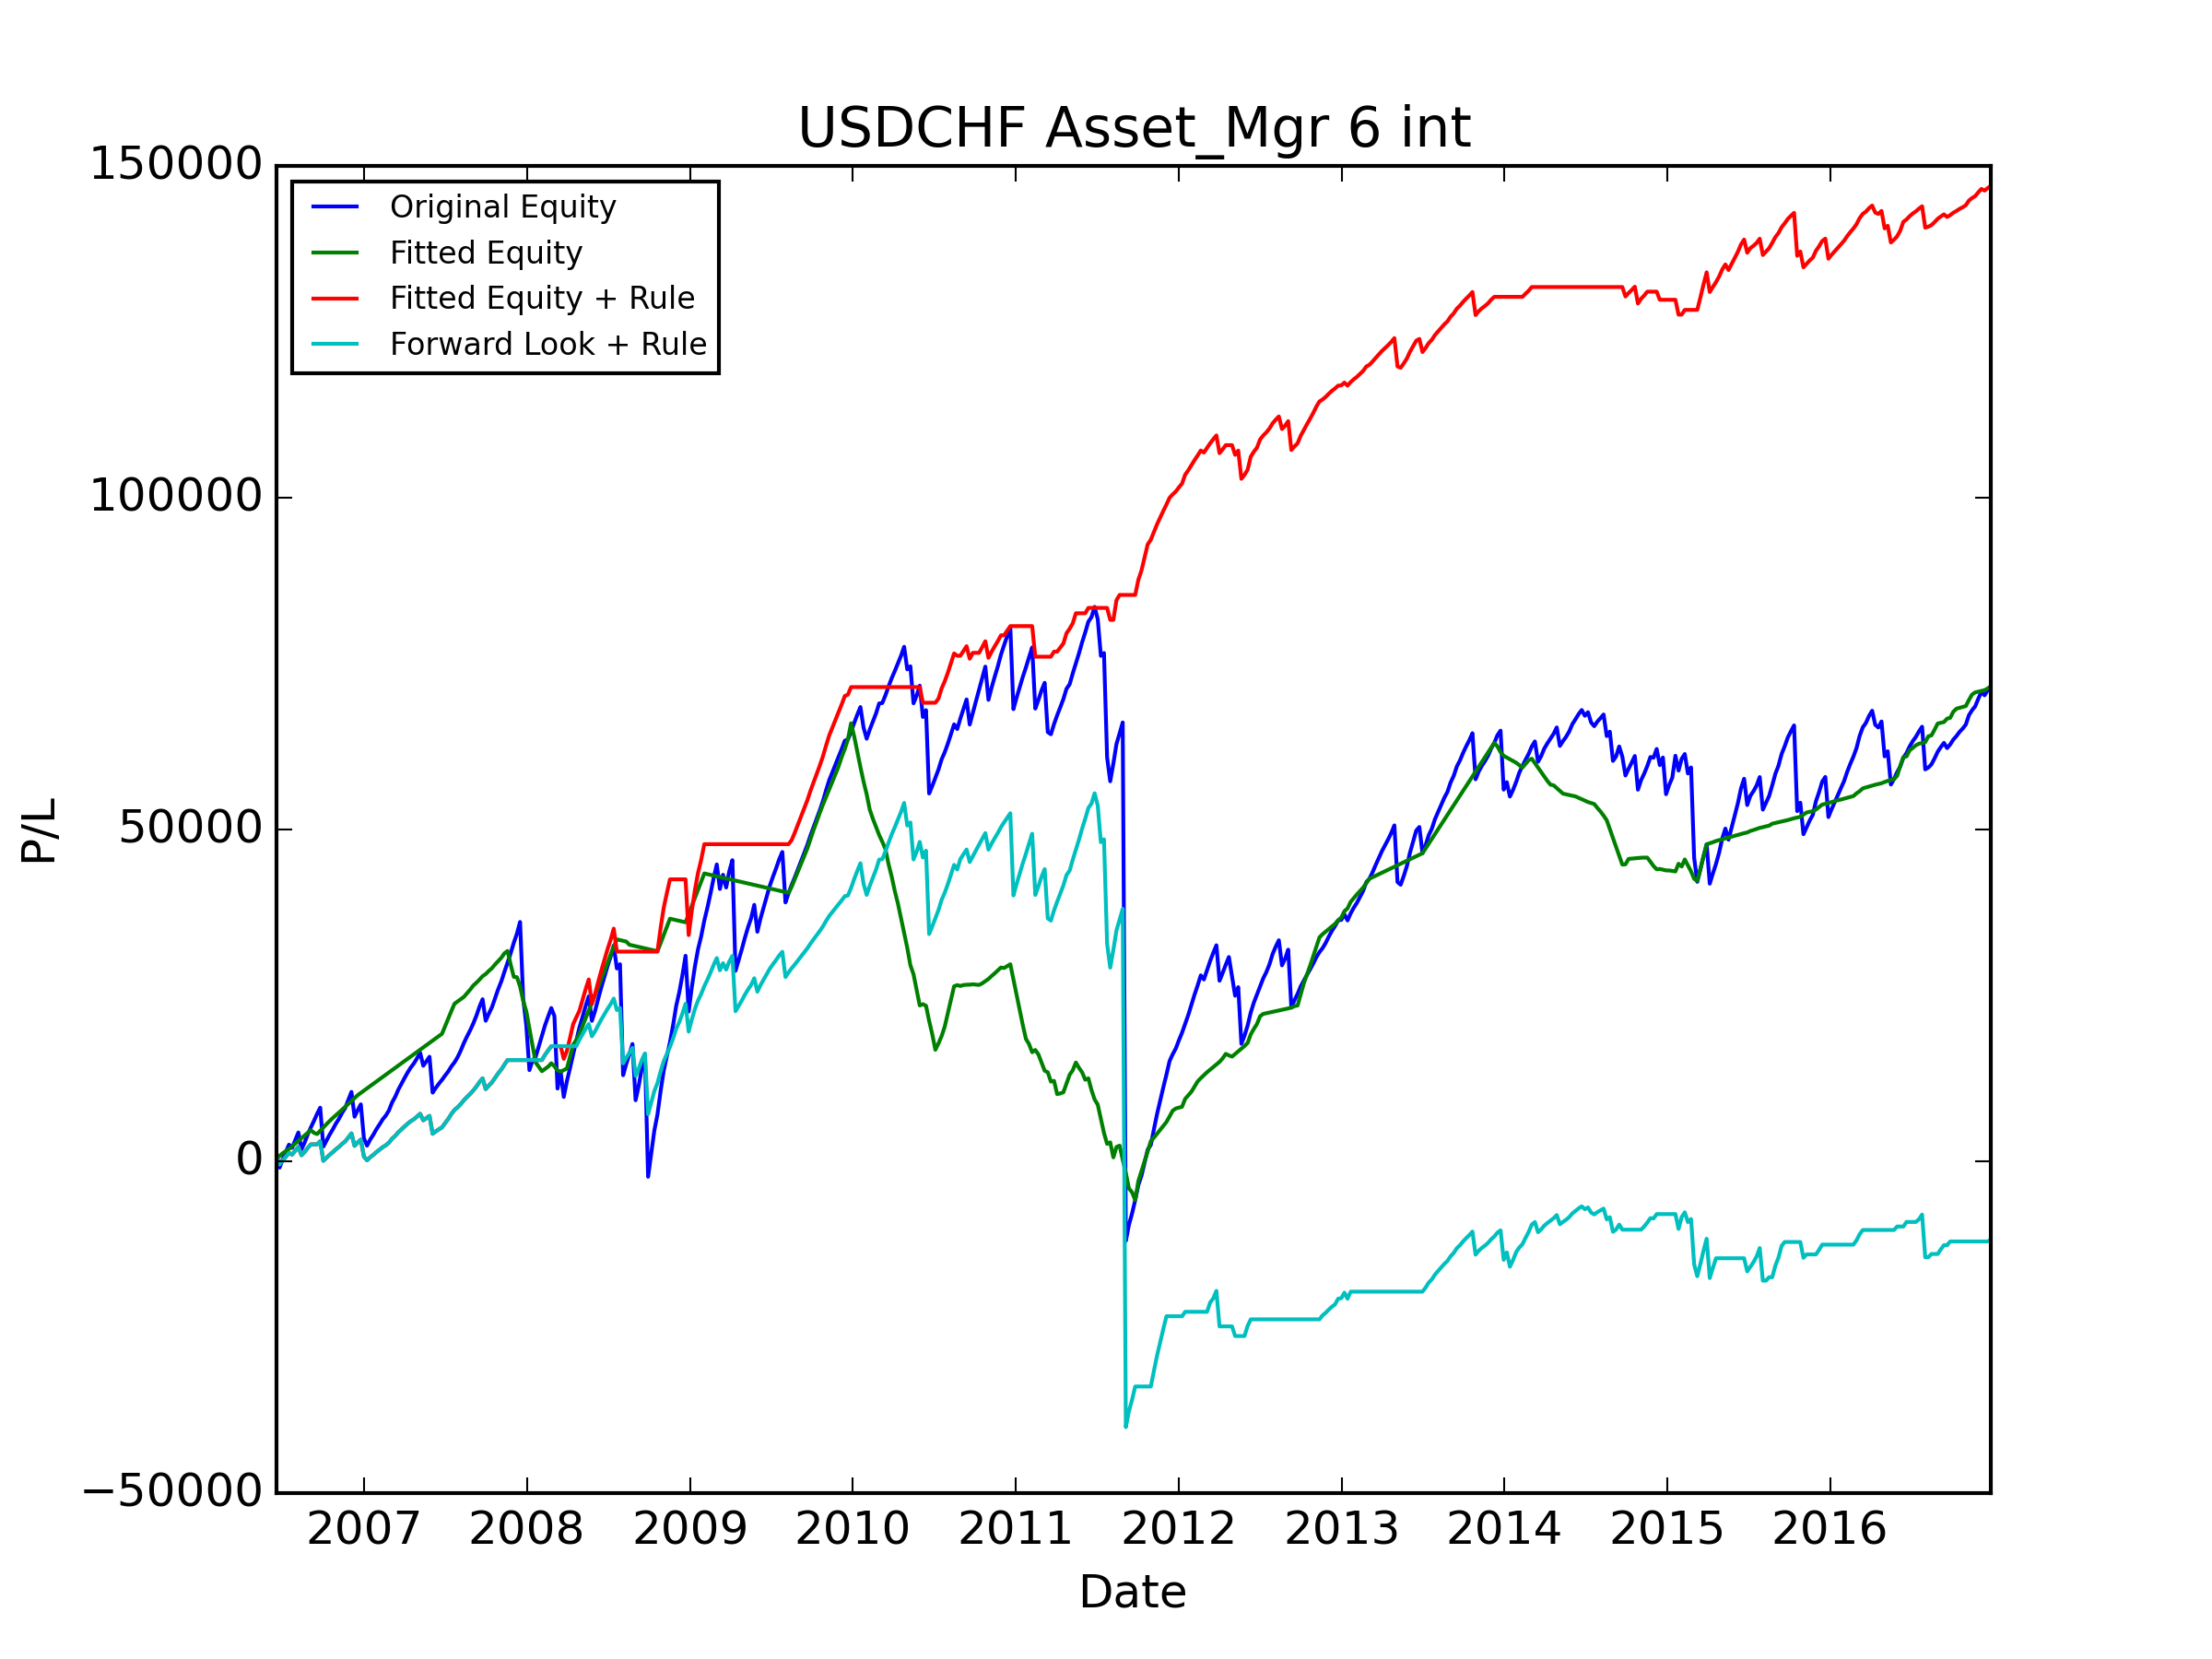

The file beside this chart, header and first rows:
, Data_Date, Positioning_Diff, Signal, Trade_Date, USDCAD_CALL, USDCAD_PUT, USDJPY_CALL, USDJPY_PUT, AUDUSD_CALL, AUDUSD_PUT, NZDUSD_CALL, NZDUSD_PUT, GBPUSD_CALL, GBPUSD_PUT, USDCHF_CALL, USDCHF_PUT, Signal_PL, Signal_Total_PL, Fitted_PL, Fitted_PL_Forward, Signal_Total_PL_Fitted, Fitted_PL_Rule_Weight, Fitted_PL_Rule_Adj
0, 2006-06-13, 1.0, LONG, 2006-06-19, 1061, 1009, 976.9, 1083, 1382, 1215, 1072, -750.1, 1643, -1108, 1143, 1169, 1169, 1169, 405.7, 405.7, 405.7, 0.5, 584.7
1, 2006-06-20, 1.0, LONG, 2006-06-26, 1471, 1417, 1145, -503.2, 1486, -253.6, 1030, 1189, 558.1, 1766, 1214, -2120, -2120, -950.5, 405.7, 405.7, 811.4, 0.5, -1060
2, 2006-06-27, 1.0, LONG, 2006-07-03, 689.6, 1147, 1129, 1284, 1347, 1176, 997.5, 1133, 1883, 1971, 1201, 1262, 1262, 311.2, 405.7, 405.7, 1217, 0.5, 630.8
3, 2006-07-03, 0.202, LONG, 2006-07-10, 383.3, 1138, -14171, 1315, 1227, 1085, -1323, 1157, 1603, -5278, -4128, 1110, 1110, 1421, 330.5, 330.5, 1548, 0.5, 554.9
4, 2006-07-11, 0.2091, LONG, 2006-07-17, 1174, 1101, 1055, 1111, 1163, 1020, 835, 955.9, -14313, 1789, 1060, 1088, 1088, 2509, 311.5, 311.5, 1859, 0.5, 544.1
5, 2006-07-18, 1.0, LONG, 2006-07-24, 1084, 1010, 945.8, -5818, 1014, -5912, 744.3, 860.4, 863.2, 1639, 889, -478.9, -478.9, 2030, 405.7, 405.7, 2265, 0.5, -239.5
6, 2006-07-25, 1.0, LONG, 2006-07-31, 1131, 733.4, 1266, 1423, 1155, 1057, 829.5, 929.7, -19208, 1975, 1097, 1152, 1152, 3182, 405.7, 405.7, 2670, 0.5, 575.8
7, 2006-08-01, 1.0, LONG, 2006-08-07, 1102, 1097, -3110, 1237, 1204, 1071, 848.8, 949.5, 2011, 603.2, -2886, 1163, 1163, 4345, 405.7, 405.7, 3076, 0.5, 581.5
8, 2006-08-08, 1.0, LONG, 2006-08-14, 1137, 1134, 931.7, 1035, 1215, 1112, -3513, 927.8, 1932, 1930, 1025, -2522, -2522, 1823, 405.7, 405.7, 3482, 0.5, -1261
9, 2006-08-15, 1.0, LONG, 2006-08-21, 1045, 1043, -3207, 1035, 1090, 965.5, 751.7, 845.2, 1733, 1647, -975.2, 990.7, 990.7, 2813, 405.7, 405.7, 3888, 0.5, 495.4
10, 2006-08-22, 1.0, LONG, 2006-08-28, 911.5, 904, 984.5, 1095, 1134, -4198, -5216, 932.1, 1872, 1911, 1179, 1221, 1221, 4034, 405.7, 405.7, 4293, 0.5, 610.5
11, 2006-08-29, 1.0, LONG, 2006-09-04, -2540, 997.8, -5173, 998.5, -14484, 1043, 812.2, -3106, 1699, -23453, -3485, 1066, 1066, 5101, 405.7, 405.7, 4699, 0.5, 533.2
12, 2006-09-05, 0.3701, LONG, 2006-09-11, 964.9, 946.6, 944, 1078, 1217, 1088, -15823, 1059, 1504, 1541, 983.2, 1001, 1001, 6102, -407.8, -407.8, 4291, 0.0, 0.0
13, 2006-09-12, 0.3318, LONG, 2006-09-18, 885.3, 885.1, 902.9, -305.5, 1098, 978.2, 1030, 1141, -2861, 1455, 1023, 1052, 1052, 7154, -186.5, -186.5, 4105, 0.0, 0.0
14, 2006-09-19, -0.01747, SHORT, 2006-09-25, 885.4, 884.2, -742.1, 1039, 1019, 911.3, 1049, 428.5, 1342, 1322, 928.7, 983.4, 928.7, 8083, 501.4, 501.4, 4606, 0.5, 464.4
15, 2006-09-26, -0.01747, SHORT, 2006-10-02, 1038, 1037, -4769, 952.5, 1179, 1058, 1082, 1225, 1484, -3963, -5871, 935.4, -5871, 2212, 501.4, 501.4, 5108, 0.5, -2936
16, 2006-10-03, -0.03537, SHORT, 2006-10-09, -2748, 902.5, 813.1, 977.1, 977.6, -3536, 912.1, 1032, 1396, 1365, 905.7, 935.4, 905.7, 3117, 490.5, 490.5, 5598, 0.5, 452.9
17, 2006-10-10, -0.06485, SHORT, 2006-10-16, 963.3, 884.5, 815.3, 854.4, 910, 821.7, 965.8, 1088, 1360, 1394, 884.9, 880.8, 884.9, 4002, 468.7, 468.7, 6067, 0.5, 442.4
18, 2006-10-17, -0.09366, SHORT, 2006-10-23, 835.3, 771.7, 943.8, -5384, 888.7, -7907, 932, 1033, -13023, 1497, 788.4, -4596, 788.4, 4791, 444.4, 444.4, 6511, 0.5, 394.2
19, 2006-10-24, -0.1228, SHORT, 2006-10-30, 807, 773.6, 863.2, 1017, 875.3, 775, 723.3, 825.7, 1284, 1262, 881.7, 869.8, 881.7, 5672, 418.4, 418.4, 6930, 0.5, 440.8
20, 2006-10-31, -0.1194, SHORT, 2006-11-06, 737, 629.7, 680.5, 824.2, -2361, 962.4, 732.3, -1687, 1277, 1239, 727.3, 199.1, 727.3, 6400, 421.5, 421.5, 7351, 0.5, 363.6
21, 2006-11-07, -0.1115, SHORT, 2006-11-13, 552.1, 678.7, 817.6, 921, 1021, -1742, -3605, 821.9, 1491, 1319, 900.4, 1012, 900.4, 7300, 428.5, 428.5, 7780, 0.5, 450.2
22, 2006-11-14, -0.1115, SHORT, 2006-11-20, 562.9, -4832, 581.9, -7439, 790.1, -2389, 847, 950.6, -26594, 1162, 734.2, -21292, 734.2, 8034, 428.5, 428.5, 8208, 0.5, 367.1
23, 2006-11-21, -0.1115, SHORT, 2006-11-27, 852.7, 796.1, 897.8, 1118, 934.4, -5315, -15329, 678.1, -22681, 1696, 1194, 1346, 1194, 9228, 428.5, 428.5, 8637, 0.5, 596.8
24, 2006-11-28, -0.09548, SHORT, 2006-12-04, 828.8, 771, -4828, 1283, 1018, 909.1, 912.7, 1023, 2256, -2312, 1231, 1376, 1231, 10458, 442.8, 442.8, 9079, 0.5, 615.4
25, 2006-12-05, -0.09548, SHORT, 2006-12-11, 962.9, 893.5, 414.5, 1419, 1155, 1051, 889.4, 998.4, 2649, 2468, -3745, 1330, -3745, 6713, 442.8, 442.8, 9522, 0.5, -1873
26, 2006-12-12, -0.09548, SHORT, 2006-12-18, 1059, 991.6, 781, 933.2, 1285, 1181, -2212, 861.3, 1625, 1553, 986.1, 1008, 986.1, 7699, 442.8, 442.8, 9965, 0.5, 493
27, 2006-12-19, -1.0, SHORT, 2006-12-25, 850.2, 801.1, 733, 851.9, 729.6, 114.7, 718.9, 837.5, 1514, 1439, 884.4, 979.4, 884.4, 8584, 342.6, 342.6, 10308, 0.5, 442.2
28, 2006-12-26, -1.0, SHORT, 2007-01-01, 916.7, 998.9, 629.4, 787.9, -3146, 701.5, 760.2, -6328, 1573, -5065, -5126, 1007, -5126, 3458, 342.6, 342.6, 10650, 0.5, -2563
29, 2007-01-03, -1.0, SHORT, 2007-01-08, 1157, 1148, -5764, 1075, 920.1, 827.2, 484.6, 958, -9457, 1486, -1101, 918.2, -1101, 2357, 342.6, 342.6, 10993, 0.5, -550.3
30, 2007-01-09, -1.0, SHORT, 2007-01-15, -3367, 804.2, -1847, 1124, 951.5, 859.2, 876.0, 948.1, 1691, 1652, 914.5, 974.4, 914.5, 3272, 342.6, 342.6, 11336, 0.5, 457.3
31, 2007-01-16, -1.0, SHORT, 2007-01-22, 862.9, 820.6, 726.2, 779.9, -10365, 825, 839.3, 932.7, 1778, 1548, 725.1, 789, 725.1, 3997, 342.6, 342.6, 11678, 0.5, 362.5
32, 2007-01-23, -1.0, SHORT, 2007-01-29, 999.5, 989.6, 868.2, 44.17, 1027, 904.5, 676.3, -2630, 1705, 1637, 843.4, 902.7, 843.4, 4840, 342.6, 342.6, 12021, 0.5, 421.7
33, 2007-01-30, -1.0, SHORT, 2007-02-05, 573.6, 602.5, -3383, 1055, 740.1, 627.3, 721.2, 857.1, 1224, 1303, 712.5, 758.8, 712.5, 5553, 342.6, 342.6, 12363, 0.5, 356.2
34, 2007-02-06, -1.0, SHORT, 2007-02-12, 879.2, -627, 1167, -6423, 965.1, -10480, -9420, 974.9, 1615, 1554, 760.5, -7239, 760.5, 6313, 342.6, 342.6, 12706, 0.5, 380.3
35, 2007-02-13, -1.0, SHORT, 2007-02-19, 766.1, 792.1, -327.3, 1168, 803.3, -905.2, -950.5, 841.2, 1633, 1574, 575.7, 595.8, 575.7, 6889, 342.6, 342.6, 13049, 0.5, 287.9
36, 2007-02-20, -1.0, SHORT, 2007-02-26, -9167, 779.9, 815.3, -29828, -17152, 731.9, 688.8, -25269, 1476, -23304, 767.1, 788.2, 767.1, 7656, 342.6, 342.6, 13391, 0.5, 383.6
37, 2007-02-27, -1.0, SHORT, 2007-03-05, 899.5, -1379, -5227, 1376, 1217, -4286, -5251, 1431, 1844, 1867, 1197, 1226, 1197, 8853, 342.6, 342.6, 13734, 0.5, 598.7
38, 2007-03-06, -1.0, SHORT, 2007-03-12, 879.4, 920.8, 1222, 1451, 992.4, -7738, 759.7, 883.9, 1564, 1582, 855.9, -625.9, 855.9, 9709, 342.6, 342.6, 14077, 0.5, 428
39, 2007-03-13, -1.0, SHORT, 2007-03-19, 789.1, -5010, 1136, 1452, 1248, 854.6, -4170, 993.8, -4397, 1801, 1074, 1132, 1074, 10784, 342.6, 342.6, 14419, 0.5, 537.2
40, 2007-03-20, -1.0, SHORT, 2007-03-26, 904.6, 949, 979.5, 1222, 1117, 271.8, 938.9, 1029, 1624, 1619, 888.5, 931.7, 888.5, 11672, 342.6, 342.6, 14762, 0.5, 444.2
41, 2007-03-27, -1.0, SHORT, 2007-04-02, 651.2, 659.5, -1063, 1511, 1278, 1142, 885.4, 984.8, 1678, 1010, 873.1, 946.8, 873.1, 12545, 342.6, 342.6, 15105, 0.5, 436.6
42, 2007-04-03, -1.0, SHORT, 2007-04-09, 680, -10153, 1054, 1306, 1275, -9110, -10447, 935.6, -10010, 1627, 844.5, -432.6, 844.5, 13390, 342.6, 342.6, 15447, 0.5, 422.3
43, 2007-04-10, -1.0, SHORT, 2007-04-16, 903.6, 935.6, 850.9, 1120, 1131, 1062, 1166, 1255, 1651, 1465, 747.5, 844.6, 747.5, 14137, 342.6, 342.6, 15790, 0.5, 373.7
44, 2007-04-17, -1.0, SHORT, 2007-04-23, 848.5, -2155, 1040, 1352, 1210, 1048, 1144, 1267, 1862, 1834, 610.8, 689.8, 610.8, 14748, 342.6, 342.6, 16133, 0.5, 305.4
45, 2007-04-24, -1.0, SHORT, 2007-04-30, 839.6, 876.7, 986.6, 1259, 1266, 1155, 1078, 1205, 1399, 1376, 771.6, 895.3, 771.6, 15520, 342.6, 342.6, 16475, 0.5, 385.8
46, 2007-05-01, -1.0, SHORT, 2007-05-07, 885.7, 929.9, 788.1, 1051, 1018, -800.7, 912.4, 1017, 1433, 1384, 851.2, 938.9, 851.2, 16371, 342.6, 342.6, 16818, 0.5, 425.6
47, 2007-05-08, -1.0, SHORT, 2007-05-14, 889.7, -9591, -2727, 1126, -5750, 1036, 875.2, 966.9, 1194, 1306, -1971, 813.9, -1971, 14399, 342.6, 342.6, 17160, 0.5, -985.7
48, 2007-05-15, -1.0, SHORT, 2007-05-21, 834.2, 888.5, 644, 917.1, 922.2, 840.8, 620.5, 713.4, 979.3, 1098, 689.1, 685.2, 689.1, 15089, 342.6, 342.6, 17503, 0.5, 344.5
49, 2007-05-22, -1.0, SHORT, 2007-05-28, 791.7, -12466, 630.0, 900.8, 931.2, -7541, -12073, 934.3, 1007, 996.7, 663.4, 697.3, 663.4, 15752, 342.6, 342.6, 17846, 0.5, 331.7
50, 2007-05-29, -1.0, SHORT, 2007-06-04, 948.4, 1019, 669.5, 889, 937.9, 54.19, 865.9, 946.1, 1415, -10803, -5404, 649.7, -5404, 10348, 342.6, 342.6, 18188, 0.5, -2702
51, 2007-06-05, -1.0, SHORT, 2007-06-11, -2613, 1139, -7649, 1185, 1070, 976.6, 916.1, 1017, 1349, 1617, 707.4, 731.3, 707.4, 11056, 342.6, 342.6, 18531, 0.5, 353.7
52, 2007-06-12, -1.0, SHORT, 2007-06-18, 1087, 1124, 672.4, 861.8, 1018, 879.5, -3869, 1073, -3187, 1081, 640.7, -3552, 640.7, 11696, 342.6, 342.6, 18874, 0.5, 320.4
53, 2007-06-19, -1.0, SHORT, 2007-06-25, 940.8, -1359, 864.5, 999.6, 1133, -1554, -4626, 957.5, -2578, 819.2, 579.8, -5298, 579.8, 12276, 342.6, 342.6, 19216, 0.5, 289.9
54, 2007-06-26, -0.8059, SHORT, 2007-07-02, 1220, 1293, 357.1, 1214, 1159, 1062, 983.1, 1092, 1526, 1488, 652.8, 705.2, 652.8, 12929, 1146, 1146, 20362, 1.0, 652.8
55, 2007-07-03, -0.8, SHORT, 2007-07-09, 1011, 1085, 733.9, -2867, 1101, -6423, -1176, 1074, -9886, 1201, 611.7, -4435, 611.7, 13541, 1145, 1145, 21507, 1.0, 611.7
56, 2007-07-10, -0.786, SHORT, 2007-07-16, 992.1, 1067, 819.7, 1070, 1138, -3474, 944, 1052, -6522, 1256, 756, 910.6, 756, 14297, 1140, 1140, 22647, 1.0, 756
57, 2007-07-17, -0.745, SHORT, 2007-07-23, -8371, 1018, 905.9, -8488, -24076, 981.8, 1059, -31951, 1528, -19593, 610.8, 757.8, 610.8, 14907, 1098, 1098, 23745, 1.0, 610.8
58, 2007-07-24, -1.0, SHORT, 2007-07-30, 1195, -425.2, 1264, 1702, 2162, 1827, 1717, 1982, 1724, 1753, 782.8, -3614, 782.8, 15690, 342.6, 342.6, 24088, 0.5, 391.4
59, 2007-07-31, -1.0, SHORT, 2007-08-06, 1334, 1344, 1298, 1669, -4646, 1348, 1218, -12772, 1866, 1940, 987.1, 1080, 987.1, 16677, 342.6, 342.6, 24430, 0.5, 493.6
... 490 more rows
